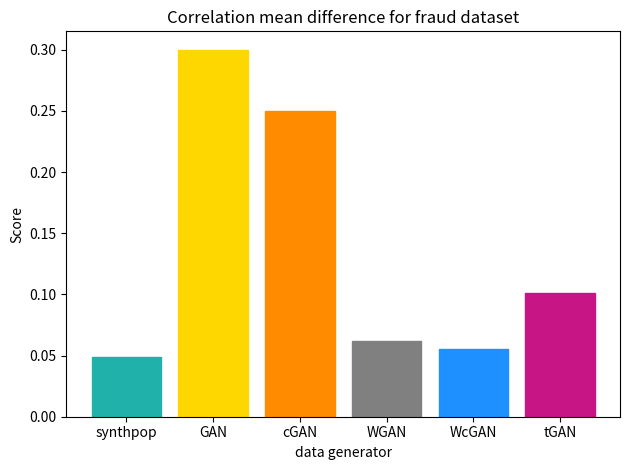

Generate this figure with matplotlib: (Note: this script raises an exception after producing the figure.)
import pandas as pd
import numpy as np
import matplotlib.pyplot as plt
np.random.seed(7)

score_synthpop = 0.0486
score_GAN = 0.3
score_cGAN = 0.25
score_WGAN = 0.062
score_WcGAN = 0.0551
score_tGAN = 0.101


fig = plt.figure()
x = np.arange(6)
distance = [score_synthpop, score_GAN, score_cGAN, score_WGAN, score_WcGAN, score_tGAN]
plt.title('Correlation mean difference for fraud dataset')
plt.ylabel('Score')
plt.xlabel('data generator')
a = plt.bar(x, distance)
plt.xticks(x, ('synthpop', 'GAN', 'cGAN', 'WGAN', 'WcGAN', 'tGAN'))
plt.tight_layout()
a[0].set_color('lightseagreen')
a[1].set_color('gold')
a[2].set_color('darkorange')
a[3].set_color('grey')
a[4].set_color('dodgerblue')
a[5].set_color('mediumvioletred')
plt.savefig('3) data quality evaluation/qualitative distribution assesment/credit card fraud/correlation plots/correlation_summary.png')